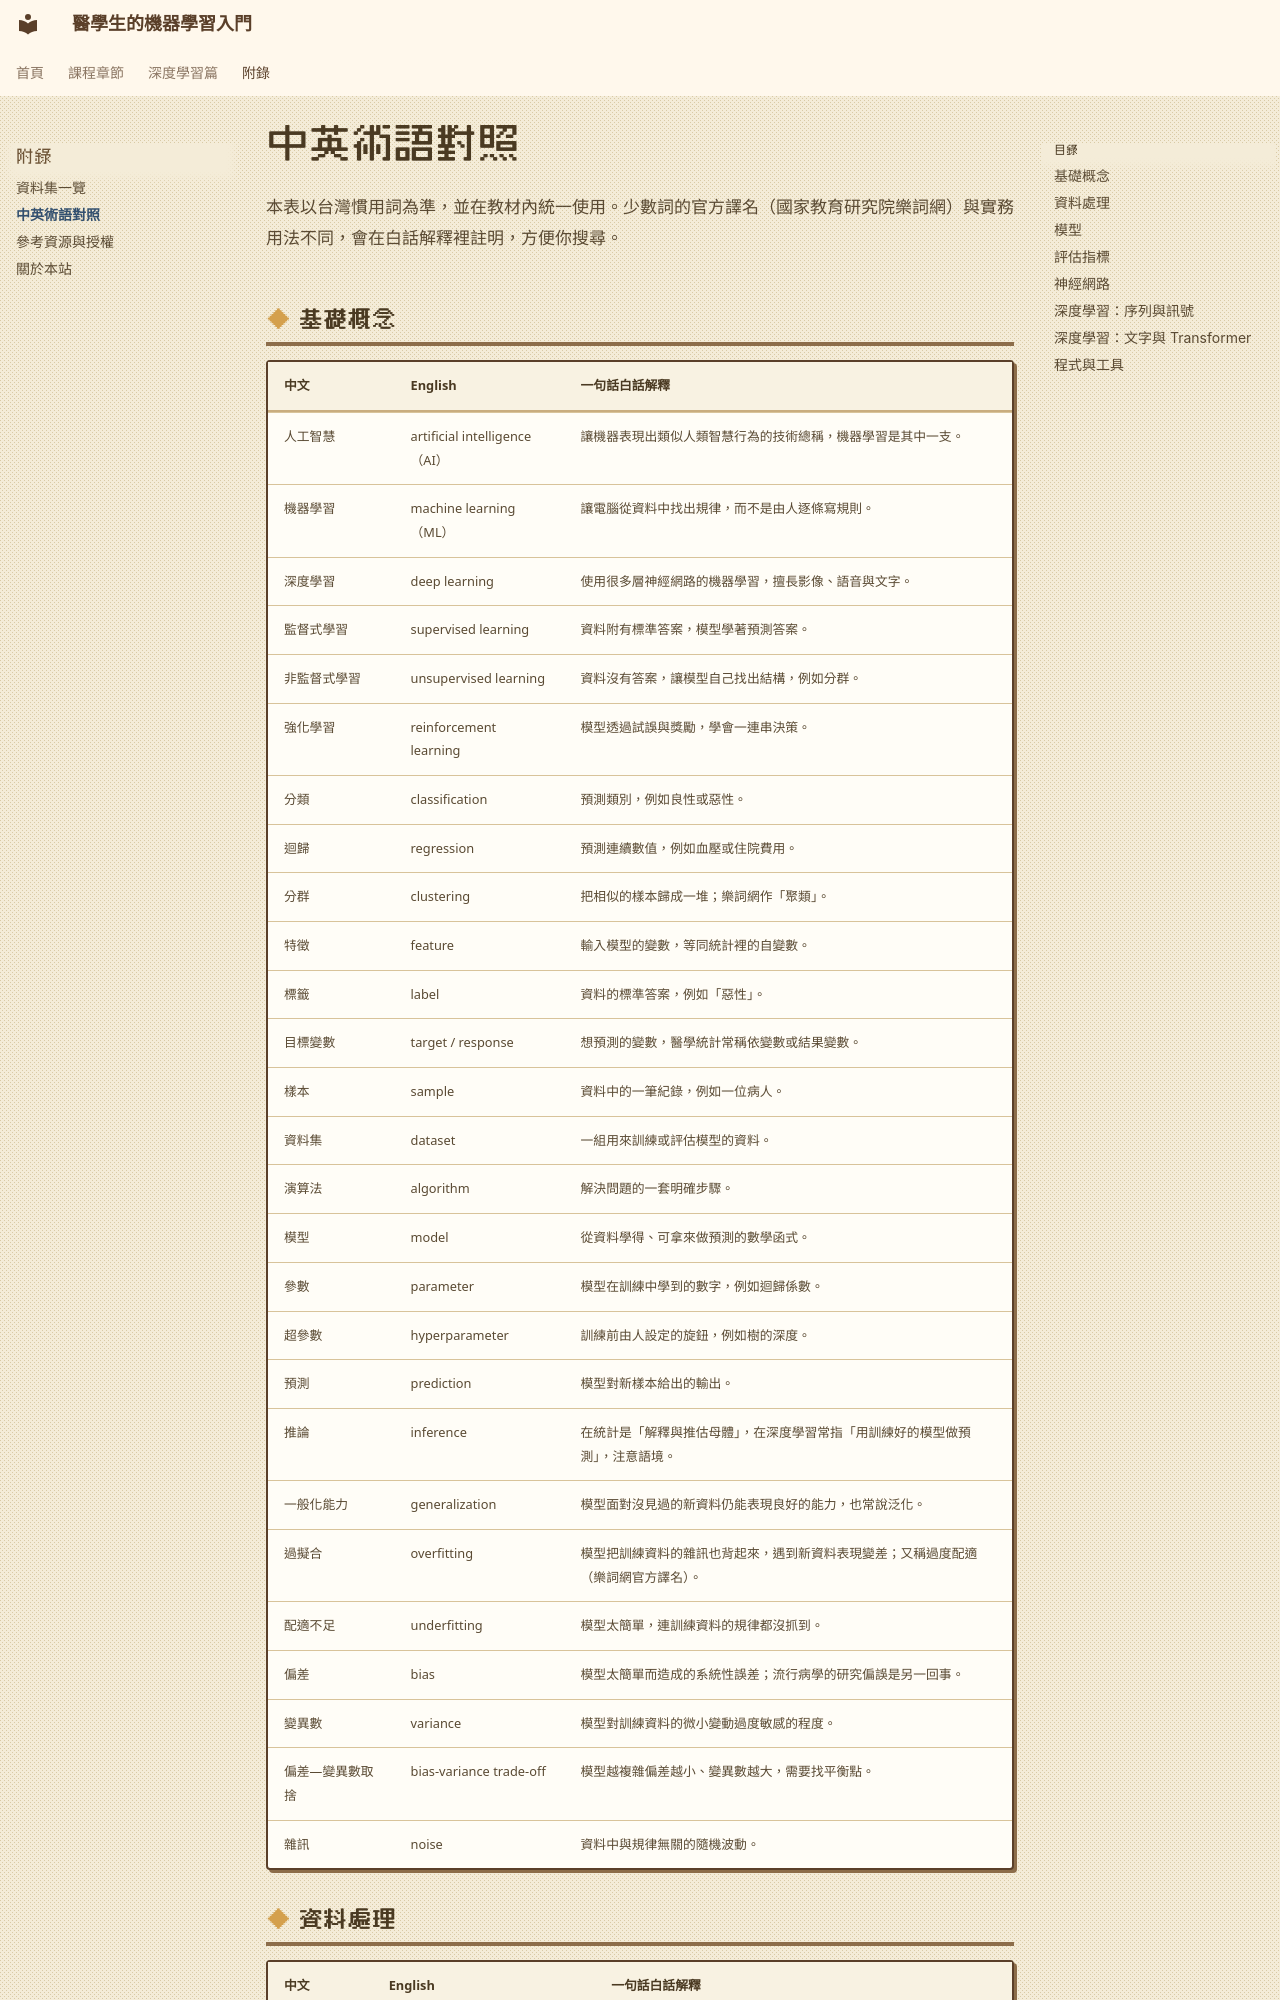

repository: fireman333/ml-for-med-students · page: appendix/glossary/index.html · generator: mkdocs

# 中英術語對照

本表以台灣慣用詞為準，並在教材內統一使用。少數詞的官方譯名（國家教育研究院樂詞網）與實務用法不同，會在白話解釋裡註明，方便你搜尋。

## 基礎概念

| 中文 | English | 一句話白話解釋 |
|---|---|---|
| 人工智慧 | artificial intelligence（AI） | 讓機器表現出類似人類智慧行為的技術總稱，機器學習是其中一支。 |
| 機器學習 | machine learning（ML） | 讓電腦從資料中找出規律，而不是由人逐條寫規則。 |
| 深度學習 | deep learning | 使用很多層神經網路的機器學習，擅長影像、語音與文字。 |
| 監督式學習 | supervised learning | 資料附有標準答案，模型學著預測答案。 |
| 非監督式學習 | unsupervised learning | 資料沒有答案，讓模型自己找出結構，例如分群。 |
| 強化學習 | reinforcement learning | 模型透過試誤與獎勵，學會一連串決策。 |
| 分類 | classification | 預測類別，例如良性或惡性。 |
| 迴歸 | regression | 預測連續數值，例如血壓或住院費用。 |
| 分群 | clustering | 把相似的樣本歸成一堆；樂詞網作「聚類」。 |
| 特徵 | feature | 輸入模型的變數，等同統計裡的自變數。 |
| 標籤 | label | 資料的標準答案，例如「惡性」。 |
| 目標變數 | target / response | 想預測的變數，醫學統計常稱依變數或結果變數。 |
| 樣本 | sample | 資料中的一筆紀錄，例如一位病人。 |
| 資料集 | dataset | 一組用來訓練或評估模型的資料。 |
| 演算法 | algorithm | 解決問題的一套明確步驟。 |
| 模型 | model | 從資料學得、可拿來做預測的數學函式。 |
| 參數 | parameter | 模型在訓練中學到的數字，例如迴歸係數。 |
| 超參數 | hyperparameter | 訓練前由人設定的旋鈕，例如樹的深度。 |
| 預測 | prediction | 模型對新樣本給出的輸出。 |
| 推論 | inference | 在統計是「解釋與推估母體」，在深度學習常指「用訓練好的模型做預測」，注意語境。 |
| 一般化能力 | generalization | 模型面對沒見過的新資料仍能表現良好的能力，也常說泛化。 |
| 過擬合 | overfitting | 模型把訓練資料的雜訊也背起來，遇到新資料表現變差；又稱過度配適（樂詞網官方譯名）。 |
| 配適不足 | underfitting | 模型太簡單，連訓練資料的規律都沒抓到。 |
| 偏差 | bias | 模型太簡單而造成的系統性誤差；流行病學的研究偏誤是另一回事。 |
| 變異數 | variance | 模型對訓練資料的微小變動過度敏感的程度。 |
| 偏差—變異數取捨 | bias-variance trade-off | 模型越複雜偏差越小、變異數越大，需要找平衡點。 |
| 雜訊 | noise | 資料中與規律無關的隨機波動。 |
